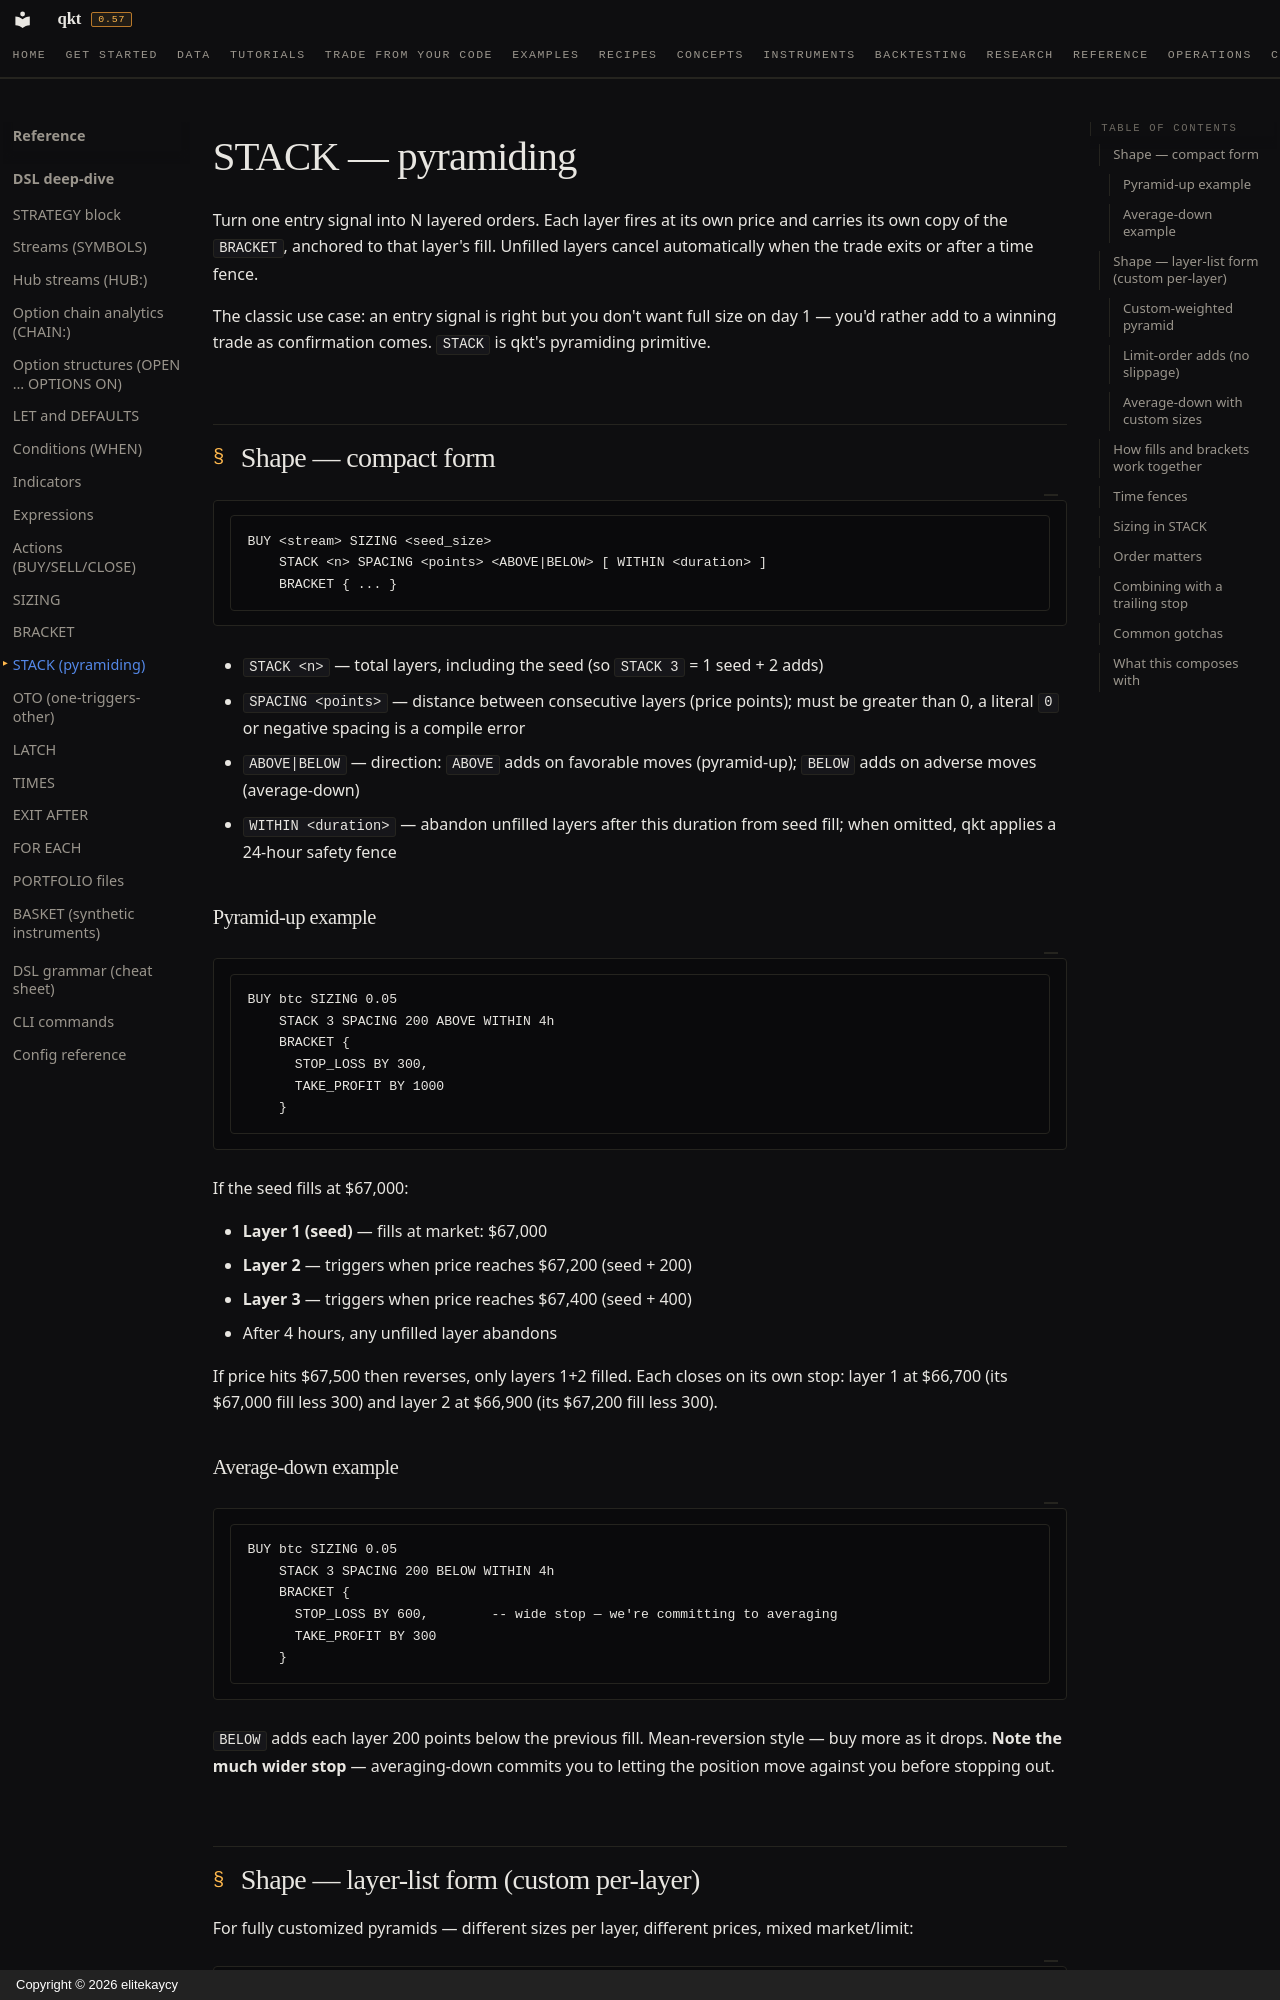

repository: elitekaycy/qkt · page: reference/dsl/stack/index.html · generator: mkdocs · copyright: Copyright © 2026 elitekaycy

# STACK — pyramiding

Turn one entry signal into N layered orders. Each layer fires at its own price and carries its own copy of the `BRACKET`, anchored to that layer's fill. Unfilled layers cancel automatically when the trade exits or after a time fence.

The classic use case: an entry signal is right but you don't want full size on day 1 — you'd rather add to a winning trade as confirmation comes. `STACK` is qkt's pyramiding primitive.

## Shape — compact form

<!-- qkt-doc: grammar -->
```qkt
BUY <stream> SIZING <seed_size>
    STACK <n> SPACING <points> <ABOVE|BELOW> [ WITHIN <duration> ]
    BRACKET { ... }
```

- `STACK <n>` — total layers, including the seed (so `STACK 3` = 1 seed + 2 adds)
- `SPACING <points>` — distance between consecutive layers (price points); must be greater than 0, a literal `0` or negative spacing is a compile error
- `ABOVE|BELOW` — direction: `ABOVE` adds on favorable moves (pyramid-up); `BELOW` adds on adverse moves (average-down)
- `WITHIN <duration>` — abandon unfilled layers after this duration from seed fill; when omitted,
  qkt applies a 24-hour safety fence

### Pyramid-up example

```qkt
BUY btc SIZING 0.05
    STACK 3 SPACING 200 ABOVE WITHIN 4h
    BRACKET {
      STOP_LOSS BY 300,
      TAKE_PROFIT BY 1000
    }
```

If the seed fills at $67,000:

- **Layer 1 (seed)** — fills at market: $67,000
- **Layer 2** — triggers when price reaches $67,200 (seed + 200)
- **Layer 3** — triggers when price reaches $67,400 (seed + 400)
- After 4 hours, any unfilled layer abandons

If price hits $67,500 then reverses, only layers 1+2 filled. Each closes on its own stop: layer 1 at $66,700 (its $67,000 fill less 300) and layer 2 at $66,900 (its $67,200 fill less 300).

### Average-down example

```qkt
BUY btc SIZING 0.05
    STACK 3 SPACING 200 BELOW WITHIN 4h
    BRACKET {
      STOP_LOSS BY 600,        -- wide stop — we're committing to averaging
      TAKE_PROFIT BY 300
    }
```

`BELOW` adds each layer 200 points below the previous fill. Mean-reversion style — buy more as it drops. **Note the much wider stop** — averaging-down commits you to letting the position move against you before stopping out.
